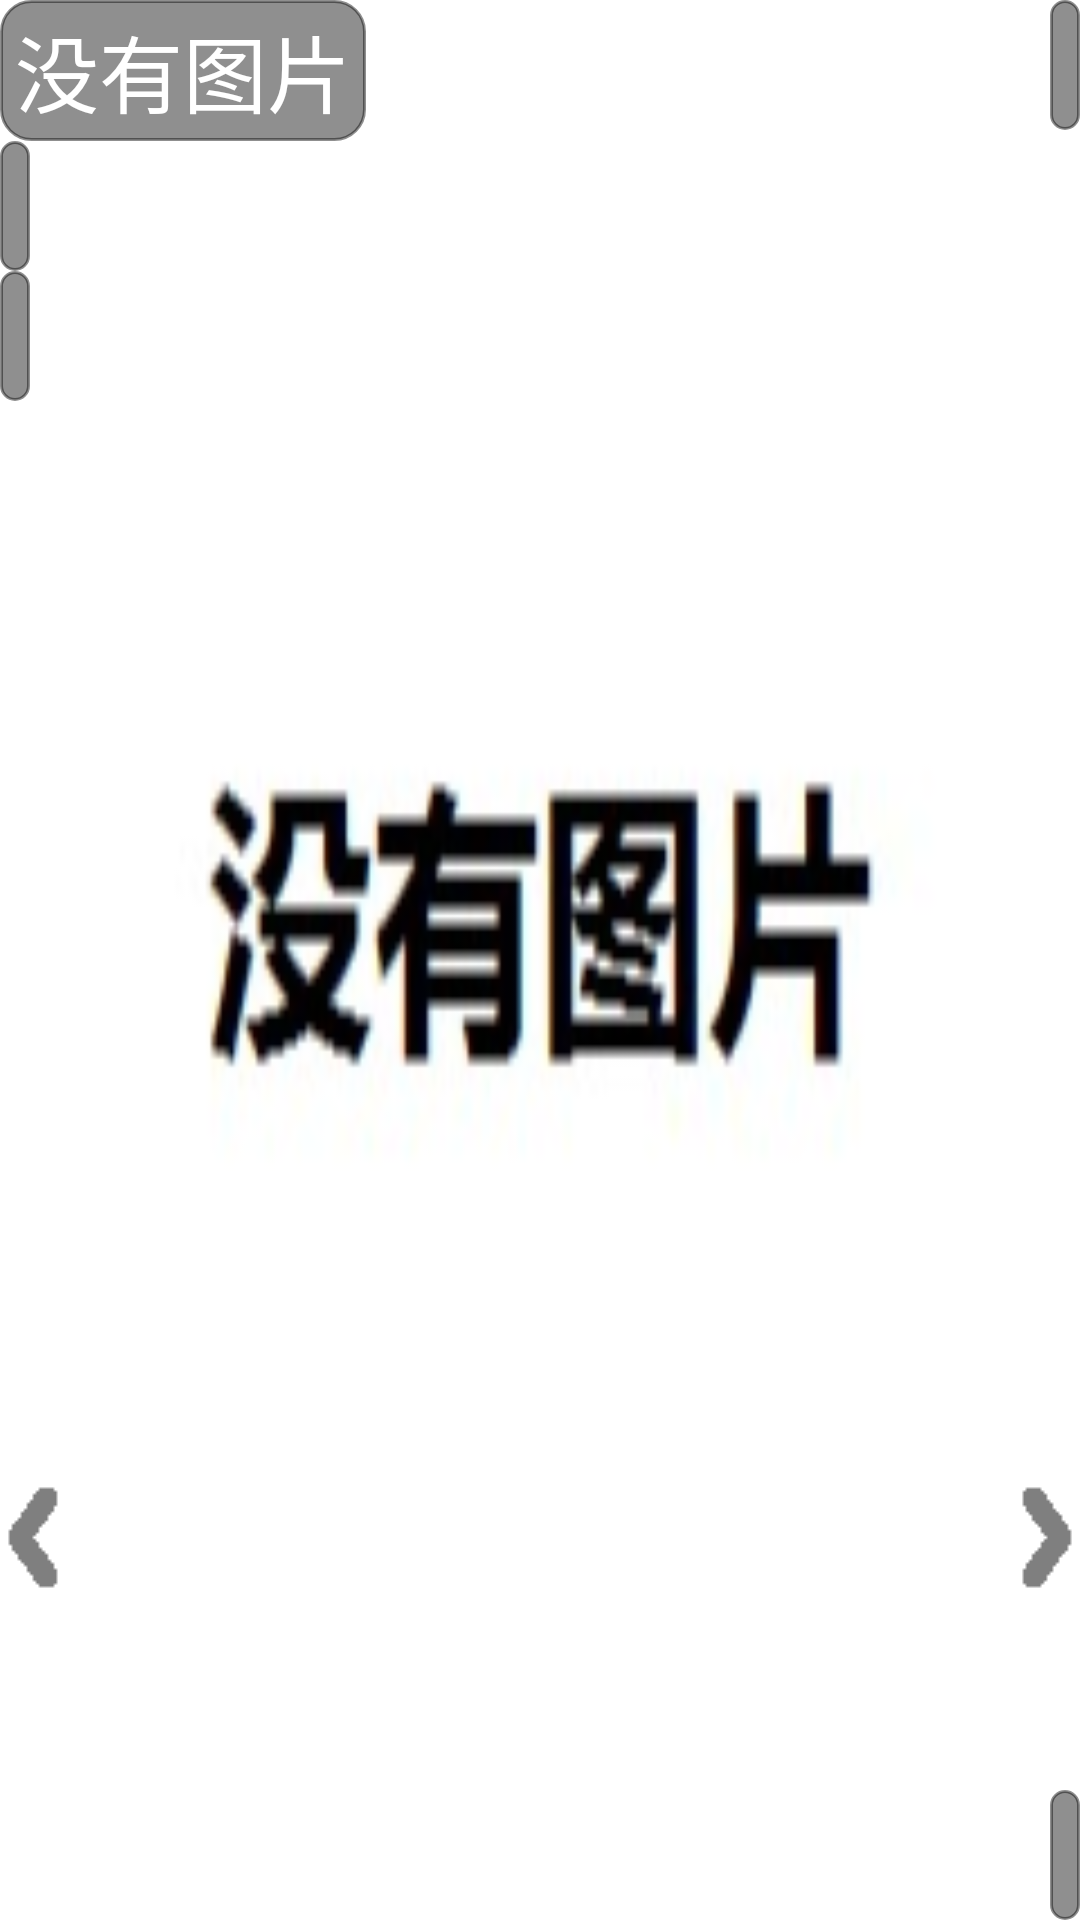

Android layout source for this screen:
<!-- AndroidManifest.xml: application theme AppTheme -->
<!-- res/layout/activity_photo_browse.xml -->
<?xml version="1.0" encoding="utf-8"?>
<FrameLayout xmlns:android="http://schemas.android.com/apk/res/android"
    android:orientation="vertical" android:layout_width="match_parent"
    android:layout_height="match_parent">
    <ImageView
        android:id="@+id/photoView"
        android:layout_width="match_parent"
        android:layout_height="match_parent"
        android:contentDescription="@string/photo_area"
        android:src="@drawable/nophoto"
        android:scaleType="fitXY"/>
    <RelativeLayout
        android:layout_width="match_parent"
        android:layout_height="match_parent"
        android:layout_gravity="top">
        <TextView
            android:id="@+id/photoName"
            android:layout_width="wrap_content"
            android:layout_height="wrap_content"
            android:text="@string/no_photo"
            style="@style/TextInfoStyle"/>
        <TextView
            android:id="@+id/photoName2"
            android:layout_width="wrap_content"
            android:layout_height="wrap_content"
            android:layout_below="@id/photoName"
            android:layout_alignStart="@id/photoName"
            style="@style/TextInfoStyle"/>
        <TextView
            android:id="@+id/photoName3"
            android:layout_width="wrap_content"
            android:layout_height="wrap_content"
            android:layout_below="@id/photoName2"
            android:layout_alignStart="@+id/photoName2"
            style="@style/TextInfoStyle"/>
        <TextView
            android:id="@+id/photoNum"
            android:layout_width="wrap_content"
            android:layout_height="wrap_content"
            android:layout_alignParentEnd="true"
            android:layout_alignParentBottom="true"
            style="@style/TextInfoStyle"/>
        <TextView
            android:id="@+id/photoState"
            android:layout_width="wrap_content"
            android:layout_height="wrap_content"
            android:layout_alignParentEnd="true"
            style="@style/TextInfoStyle"/>
        <ImageView
            android:id="@+id/toLeft"
            android:layout_width="wrap_content"
            android:layout_height="wrap_content"
            android:src="@drawable/to_left"
            android:contentDescription="@string/left_button"
            android:layout_alignParentBottom="true"
            android:layout_marginBottom="100dp"
            android:layout_alignParentStart="true"/>

        <ImageView
            android:id="@+id/toRight"
            android:layout_width="wrap_content"
            android:layout_height="wrap_content"
            android:src="@drawable/to_right"
            android:contentDescription="@string/right_button"
            android:layout_alignTop="@id/toLeft"
            android:layout_alignParentEnd="true"/>
        <ImageView
            android:id="@+id/photoSign"
            android:layout_width="64dp"
            android:layout_height="64dp"
            android:contentDescription="@string/sign"
            android:src="@drawable/wrong"
            android:layout_alignParentBottom="true"/>
    </RelativeLayout>

</FrameLayout>
<!-- resources referenced by this layout -->
<resources>
  <!-- drawable nophoto: png bitmap (drawable, 15435 bytes) -->
  <!-- drawable to_left: png bitmap (drawable, 323 bytes) -->
  <!-- drawable to_right: png bitmap (drawable, 295 bytes) -->
  <string name="left_button">Left Button</string>
  <string name="no_photo">没有图片</string>
  <string name="photo_area">Photo Area</string>
  <string name="right_button">Right Button</string>
  <string name="sign">sign</string>
  <style name="TextInfoStyle">
          <item name="android:paddingLeft">@dimen/text_left_right_margin</item>
          <item name="android:paddingRight">@dimen/text_left_right_margin</item>
          <item name="android:paddingTop">@dimen/text_up_down_margin</item>
          <item name="android:paddingBottom">@dimen/text_up_down_margin</item>
          <item name="android:textSize">28sp</item>
          <item name="android:textColor">@color/colorWhite</item>
          <item name="android:background">@drawable/text_style2</item>
      </style>
  <style name="AppTheme" parent="Theme.AppCompat.Light.DarkActionBar">
          
          <item name="colorPrimary">@color/colorPrimary</item>
          <item name="colorPrimaryDark">@color/colorPrimaryDark</item>
          <item name="colorAccent">@color/colorAccent</item>
      </style>
  <dimen name="text_left_right_margin">5dp</dimen>
  <dimen name="text_up_down_margin">3dp</dimen>
  <color name="colorWhite">#ffffff</color>
  <!-- drawable text_style2 (drawable) -->
  <?xml version="1.0" encoding="utf-8"?>
  <shape xmlns:android="http://schemas.android.com/apk/res/android">
      <solid android:color="@color/colorTranslucence" />
      <stroke android:width="1dip" android:color="@color/colorTranslucence" />
      <corners android:topLeftRadius="10dp"
          android:topRightRadius="10dp"
          android:bottomRightRadius="10dp"
          android:bottomLeftRadius="10dp"/>
  </shape>
  <color name="colorPrimary">#3F51B5</color>
  <color name="colorPrimaryDark">#303F9F</color>
  <color name="colorAccent">#FF4081</color>
  <color name="colorTranslucence">#70000000</color>
</resources>
